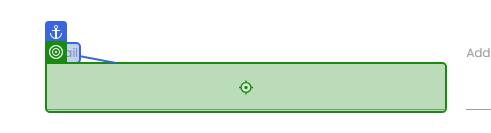
Workflow: Process_OneEmployee

Step 1 [try]: type "in_row["Email"].ToString().Trim()" into the text box in window 'Rpa Challenge' (chrome.exe)
